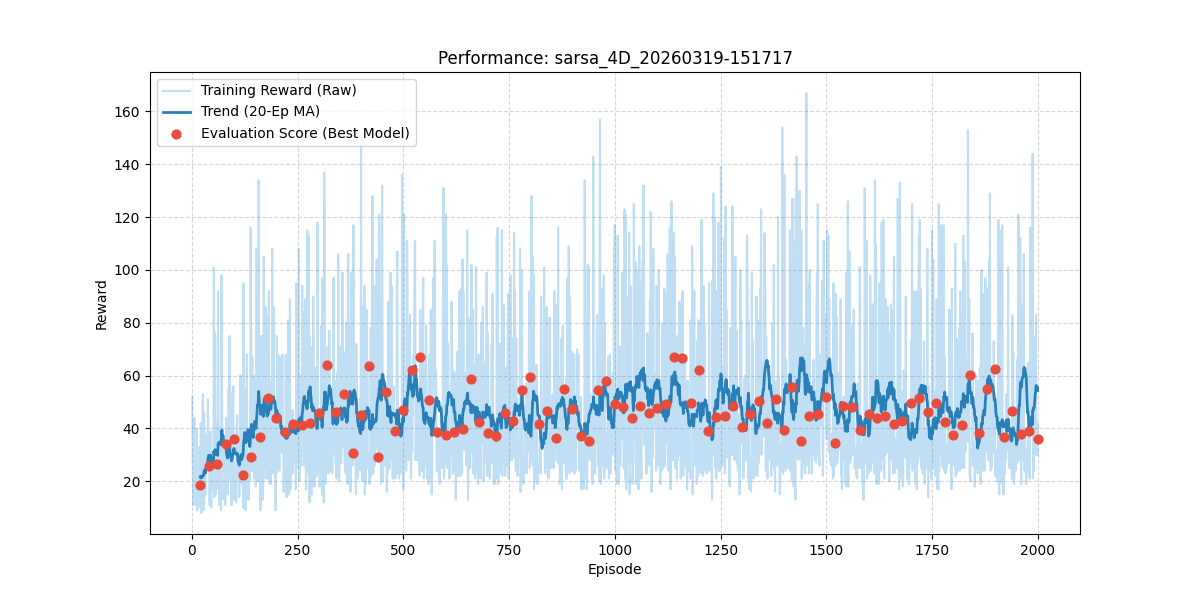

Values plotted in this chart, from the file beside it:
episode, reward, length, epsilon, lr, eval_reward
1, 52.0, 53, 0.99, 0.03, 
2, 31.0, 32, 0.9801, 0.03, 
3, 11.0, 12, 0.9703, 0.03, 
4, 18.0, 19, 0.9606, 0.03, 
5, 34.0, 35, 0.951, 0.03, 
6, 44.0, 45, 0.9415, 0.03, 
7, 14.0, 15, 0.9321, 0.03, 
8, 11.0, 12, 0.9227, 0.03, 
9, 14.0, 15, 0.9135, 0.03, 
10, 19.0, 20, 0.9044, 0.03, 
11, 13.0, 14, 0.8953, 0.03, 
12, 40.0, 41, 0.8864, 0.03, 
13, 9.0, 10, 0.8775, 0.03, 
14, 21.0, 22, 0.8687, 0.03, 
15, 23.0, 24, 0.8601, 0.03, 
16, 33.0, 34, 0.8515, 0.03, 
17, 13.0, 14, 0.8429, 0.03, 
18, 11.0, 12, 0.8345, 0.03, 
19, 14.0, 15, 0.8262, 0.03, 
20, 10.0, 11, 0.8179, 0.03, 18.5
21, 42.0, 43, 0.8097, 0.03, 
22, 40.0, 41, 0.8016, 0.03, 
23, 8.0, 9, 0.7936, 0.03, 
24, 16.0, 17, 0.7857, 0.03, 
25, 39.0, 40, 0.7778, 0.03, 
26, 53.0, 54, 0.77, 0.03, 
27, 18.0, 19, 0.7623, 0.03, 
28, 9.0, 10, 0.7547, 0.03, 
29, 46.0, 47, 0.7472, 0.03, 
30, 14.0, 15, 0.7397, 0.03, 
31, 29.0, 30, 0.7323, 0.03, 
32, 15.0, 16, 0.725, 0.03, 
33, 33.0, 34, 0.7177, 0.03, 
34, 31.0, 32, 0.7106, 0.03, 
35, 38.0, 39, 0.7034, 0.03, 
36, 33.0, 34, 0.6964, 0.03, 
37, 30.0, 31, 0.6894, 0.03, 
38, 51.0, 52, 0.6826, 0.03, 
39, 26.0, 27, 0.6757, 0.03, 
40, 25.0, 26, 0.669, 0.03, 25.7
41, 31.0, 32, 0.6623, 0.03, 
42, 11.0, 12, 0.6557, 0.03, 
43, 27.0, 28, 0.6491, 0.03, 
44, 39.0, 40, 0.6426, 0.03, 
45, 17.0, 18, 0.6362, 0.03, 
46, 10.0, 11, 0.6298, 0.03, 
47, 29.0, 30, 0.6235, 0.03, 
48, 19.0, 20, 0.6173, 0.03, 
49, 29.0, 30, 0.6111, 0.03, 
50, 29.0, 30, 0.605, 0.03, 
51, 17.0, 18, 0.599, 0.03, 
52, 101.0, 102, 0.593, 0.03, 
53, 14.0, 15, 0.587, 0.03, 
54, 26.0, 27, 0.5812, 0.03, 
55, 76.0, 77, 0.5754, 0.03, 
56, 15.0, 16, 0.5696, 0.03, 
57, 42.0, 43, 0.5639, 0.03, 
58, 22.0, 23, 0.5583, 0.03, 
59, 37.0, 38, 0.5527, 0.03, 
60, 19.0, 20, 0.5472, 0.03, 26.7
... 1,940 more rows
